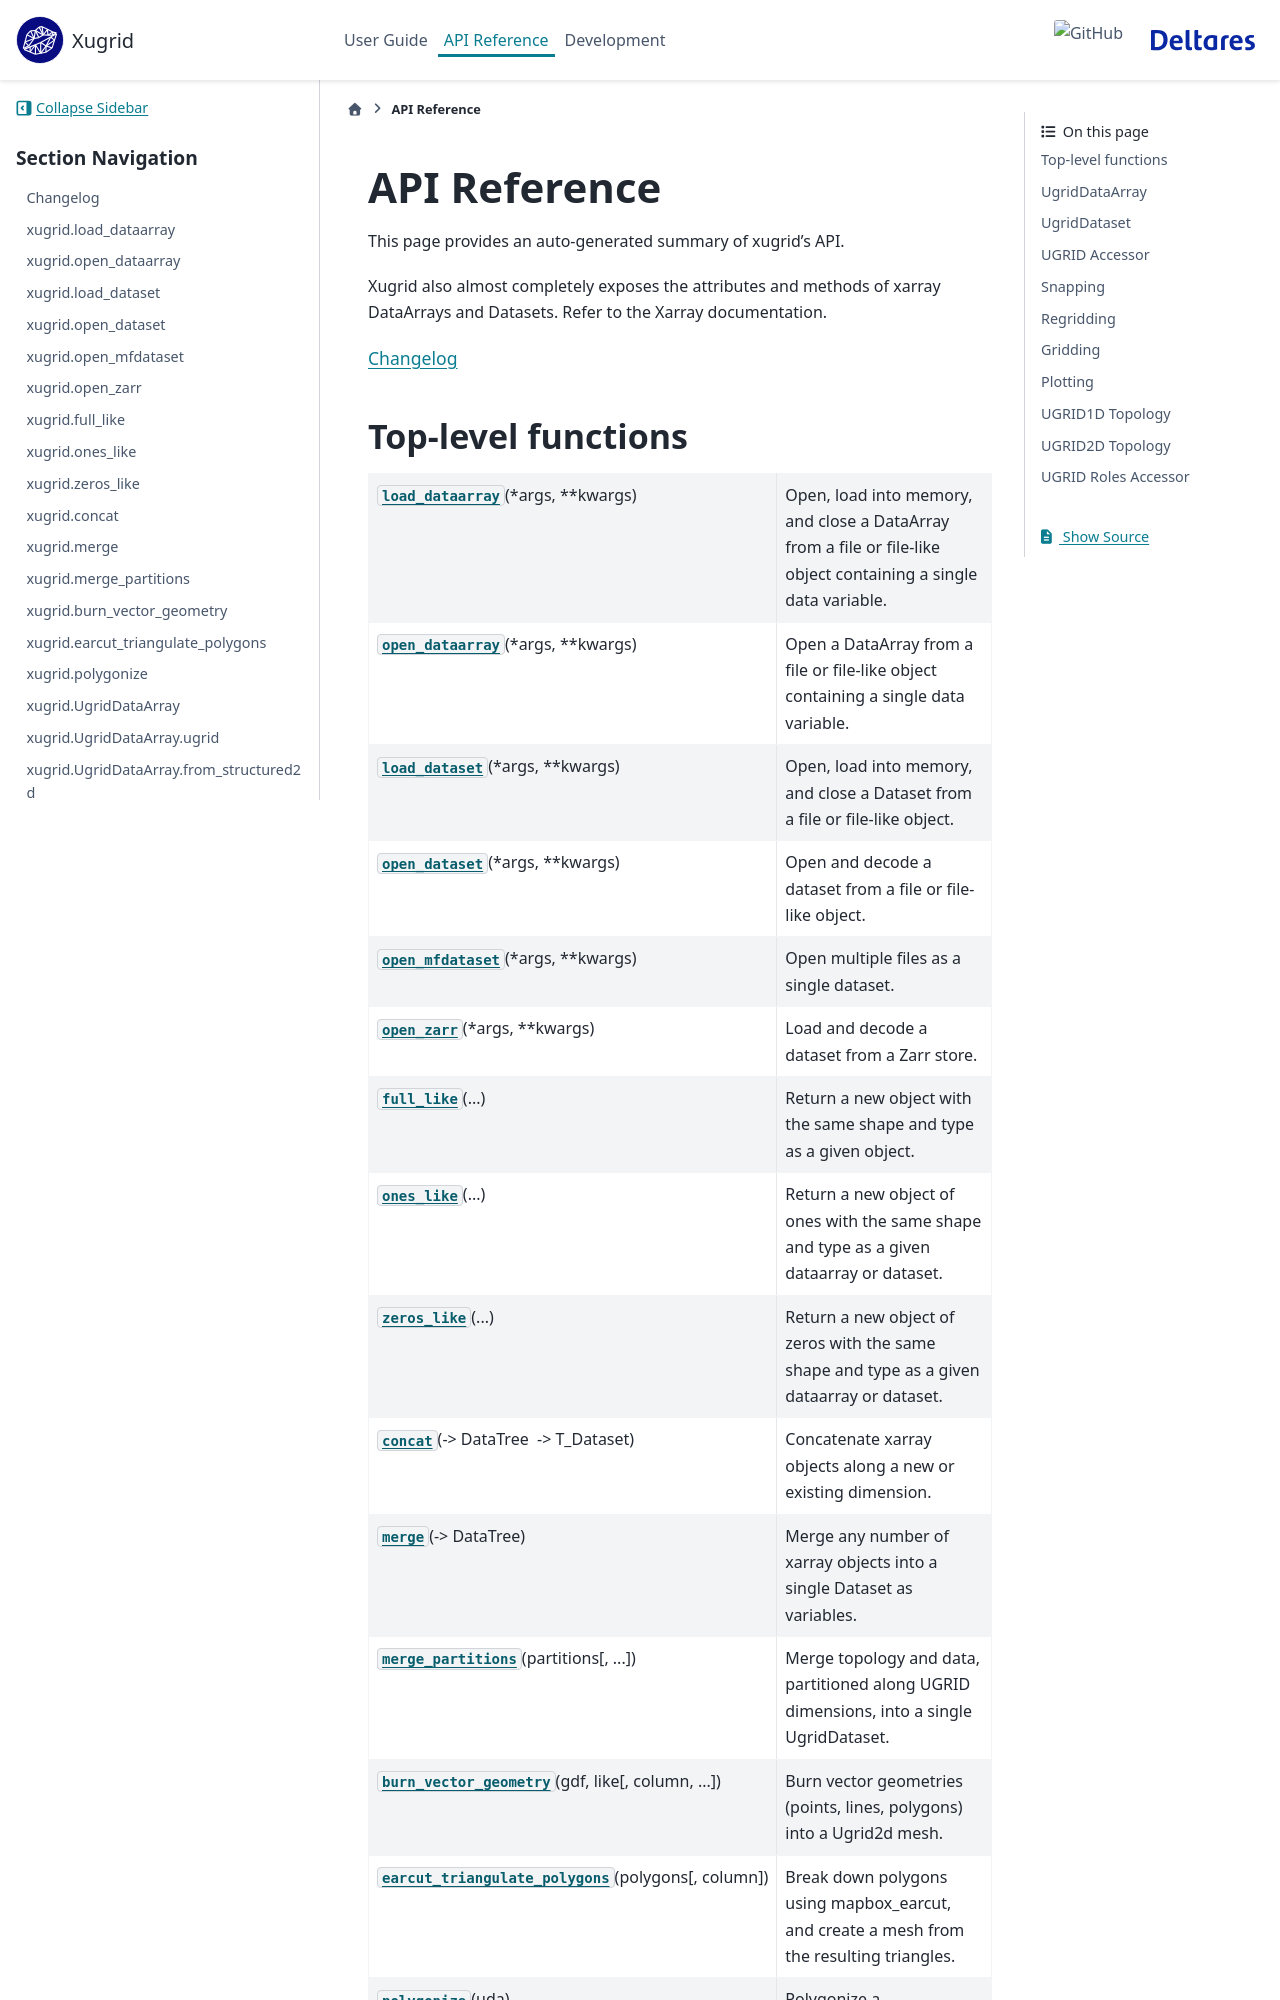

repository: Deltares/xugrid · page: api.html · generator: sphinx

.. currentmodule:: xugrid

.. _api:

API Reference
=============

This page provides an auto-generated summary of xugrid's API.

Xugrid also almost completely exposes the attributes and methods of xarray
DataArrays and Datasets. Refer to the Xarray documentation.

.. toctree::
   :maxdepth: 1

   changelog

Top-level functions
-------------------

.. autosummary::
   :toctree: api/

    load_dataarray
    open_dataarray
    load_dataset
    open_dataset
    open_mfdataset
    open_zarr
    full_like
    ones_like
    zeros_like
    concat
    merge
    merge_partitions
    burn_vector_geometry
    earcut_triangulate_polygons
    polygonize
